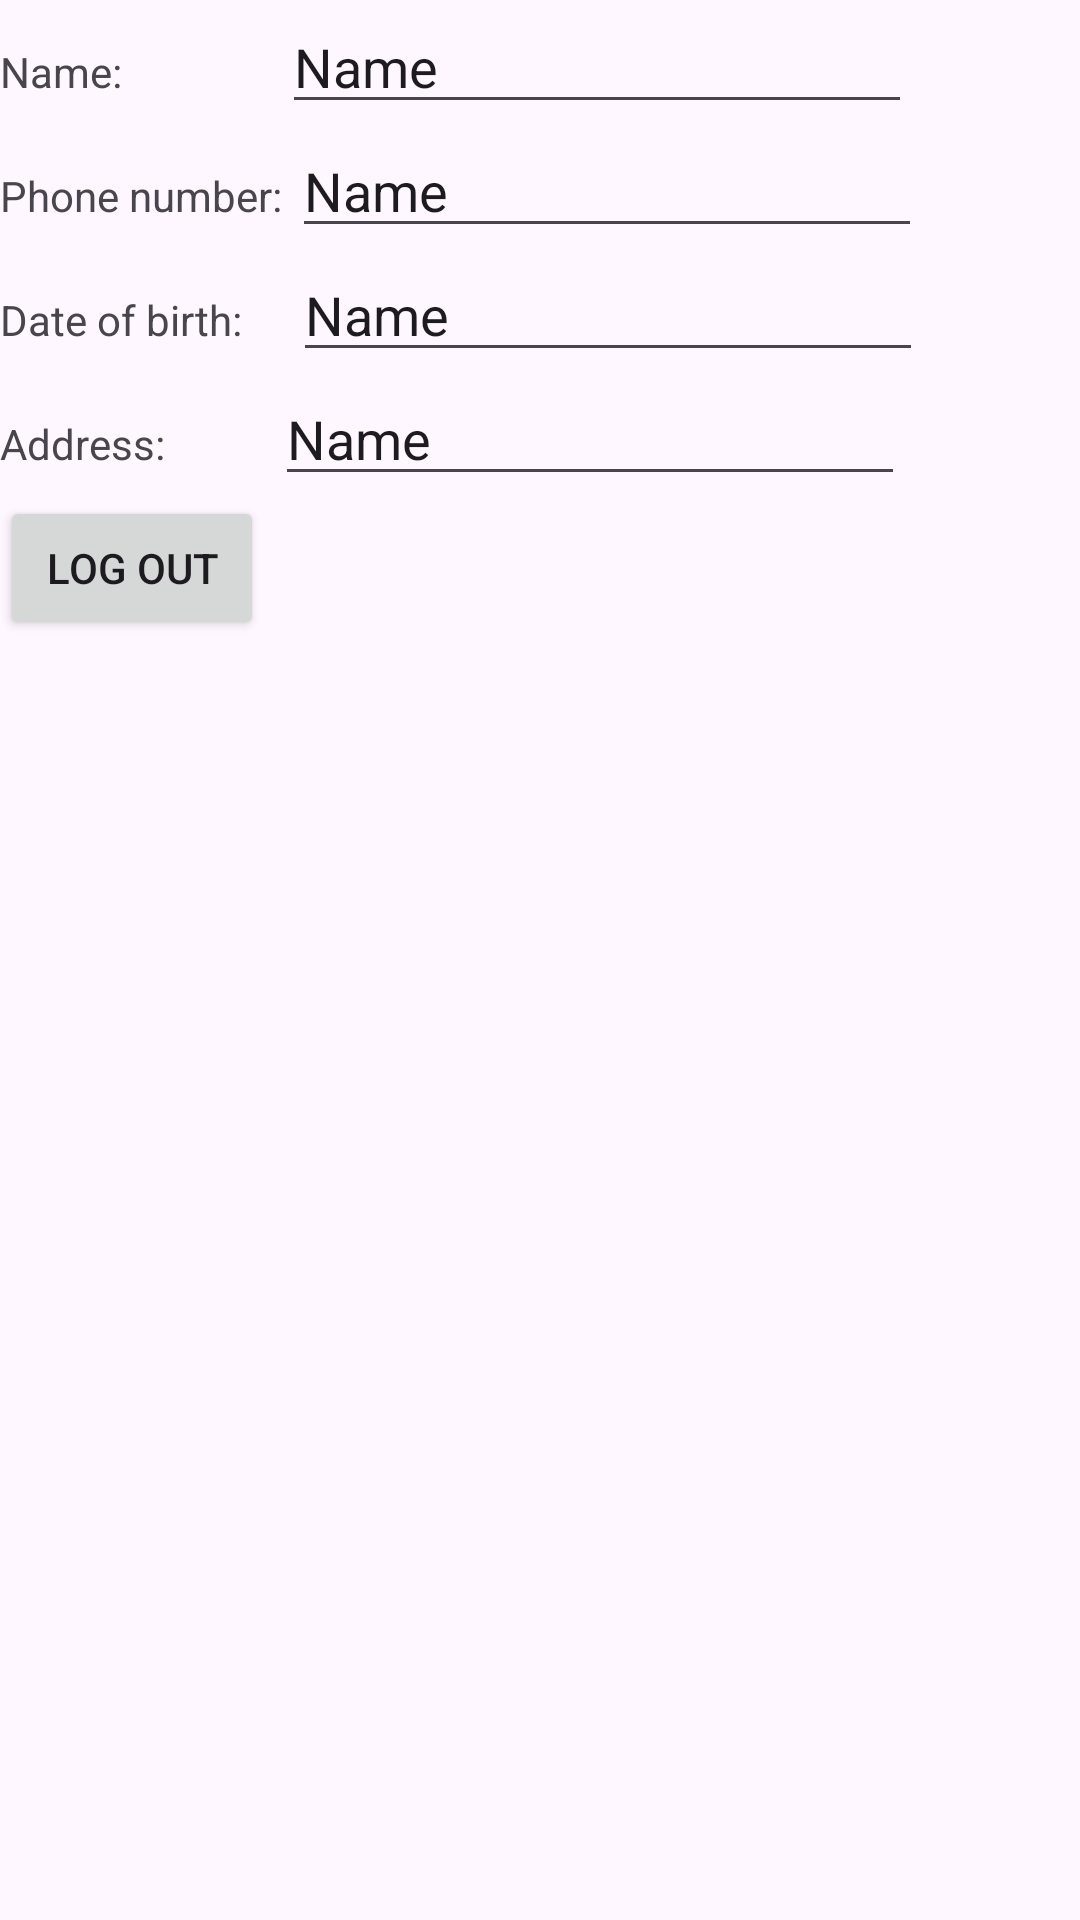

Write the Android layout XML for this screen, with the resource values it uses.
<!-- AndroidManifest.xml: application theme Theme.SitoApplication -->
<!-- res/layout/information.xml -->
<?xml version="1.0" encoding="utf-8"?>
<LinearLayout xmlns:android="http://schemas.android.com/apk/res/android"
    xmlns:tools="http://schemas.android.com/tools"
    android:layout_width="match_parent"
    android:layout_height="match_parent"
    android:orientation="vertical"
    android:layout_margin="50px">

    <LinearLayout
        android:layout_width="wrap_content"
        android:layout_height="wrap_content"
        android:orientation="horizontal">

        <TextView
            android:id="@+id/txtCreatedUserListCampaignItem"
            android:layout_width="wrap_content"
            android:layout_height="wrap_content"
            android:layout_weight="1"
            android:text="Name:                " />

        <EditText
            android:id="@+id/edtName"
            android:layout_width="wrap_content"
            android:layout_height="wrap_content"
            android:layout_weight="1"
            android:ems="10"
            android:inputType="text"
            android:text="Name"
            tools:ignore="TouchTargetSizeCheck" />
    </LinearLayout>

    <LinearLayout
        android:layout_width="wrap_content"
        android:layout_height="wrap_content"
        android:orientation="horizontal">

        <TextView
            android:id="@+id/textView3"
            android:layout_width="wrap_content"
            android:layout_height="wrap_content"
            android:layout_weight="1"
            android:text="Phone number: " />

        <EditText
            android:id="@+id/edtPhone"
            android:layout_width="wrap_content"
            android:layout_height="wrap_content"
            android:layout_weight="1"
            android:ems="10"
            android:inputType="text"
            android:text="Name"
            tools:ignore="TouchTargetSizeCheck" />
    </LinearLayout>

    <LinearLayout
        android:layout_width="wrap_content"
        android:layout_height="wrap_content"
        android:orientation="horizontal">

        <TextView
            android:id="@+id/textView4"
            android:layout_width="wrap_content"
            android:layout_height="wrap_content"
            android:layout_weight="1"
            android:text="Date of birth:     " />

        <EditText
            android:id="@+id/edtDate"
            android:layout_width="wrap_content"
            android:layout_height="wrap_content"
            android:layout_weight="1"
            android:ems="10"
            android:inputType="text"
            android:text="Name"
            tools:ignore="TouchTargetSizeCheck" />
    </LinearLayout>

    <LinearLayout
        android:layout_width="wrap_content"
        android:layout_height="wrap_content"
        android:orientation="horizontal">

        <TextView
            android:id="@+id/textView5"
            android:layout_width="wrap_content"
            android:layout_height="wrap_content"
            android:layout_weight="1"
            android:text="Address:           " />

        <EditText
            android:id="@+id/edtAddress"
            android:layout_width="wrap_content"
            android:layout_height="wrap_content"
            android:layout_weight="1"
            android:ems="10"
            android:inputType="text"
            android:text="Name"
            tools:ignore="TouchTargetSizeCheck" />

    </LinearLayout>

    <Button
        android:id="@+id/button"
        android:layout_width="wrap_content"
        android:layout_height="wrap_content"
        android:text="Log out"
        />
</LinearLayout>
<!-- resources referenced by this layout -->
<resources>
  <style name="Theme.SitoApplication" parent="Base.Theme.SitoApplication" />
  <style name="Base.Theme.SitoApplication" parent="Theme.Material3.DayNight.NoActionBar">
          
          
      </style>
</resources>
